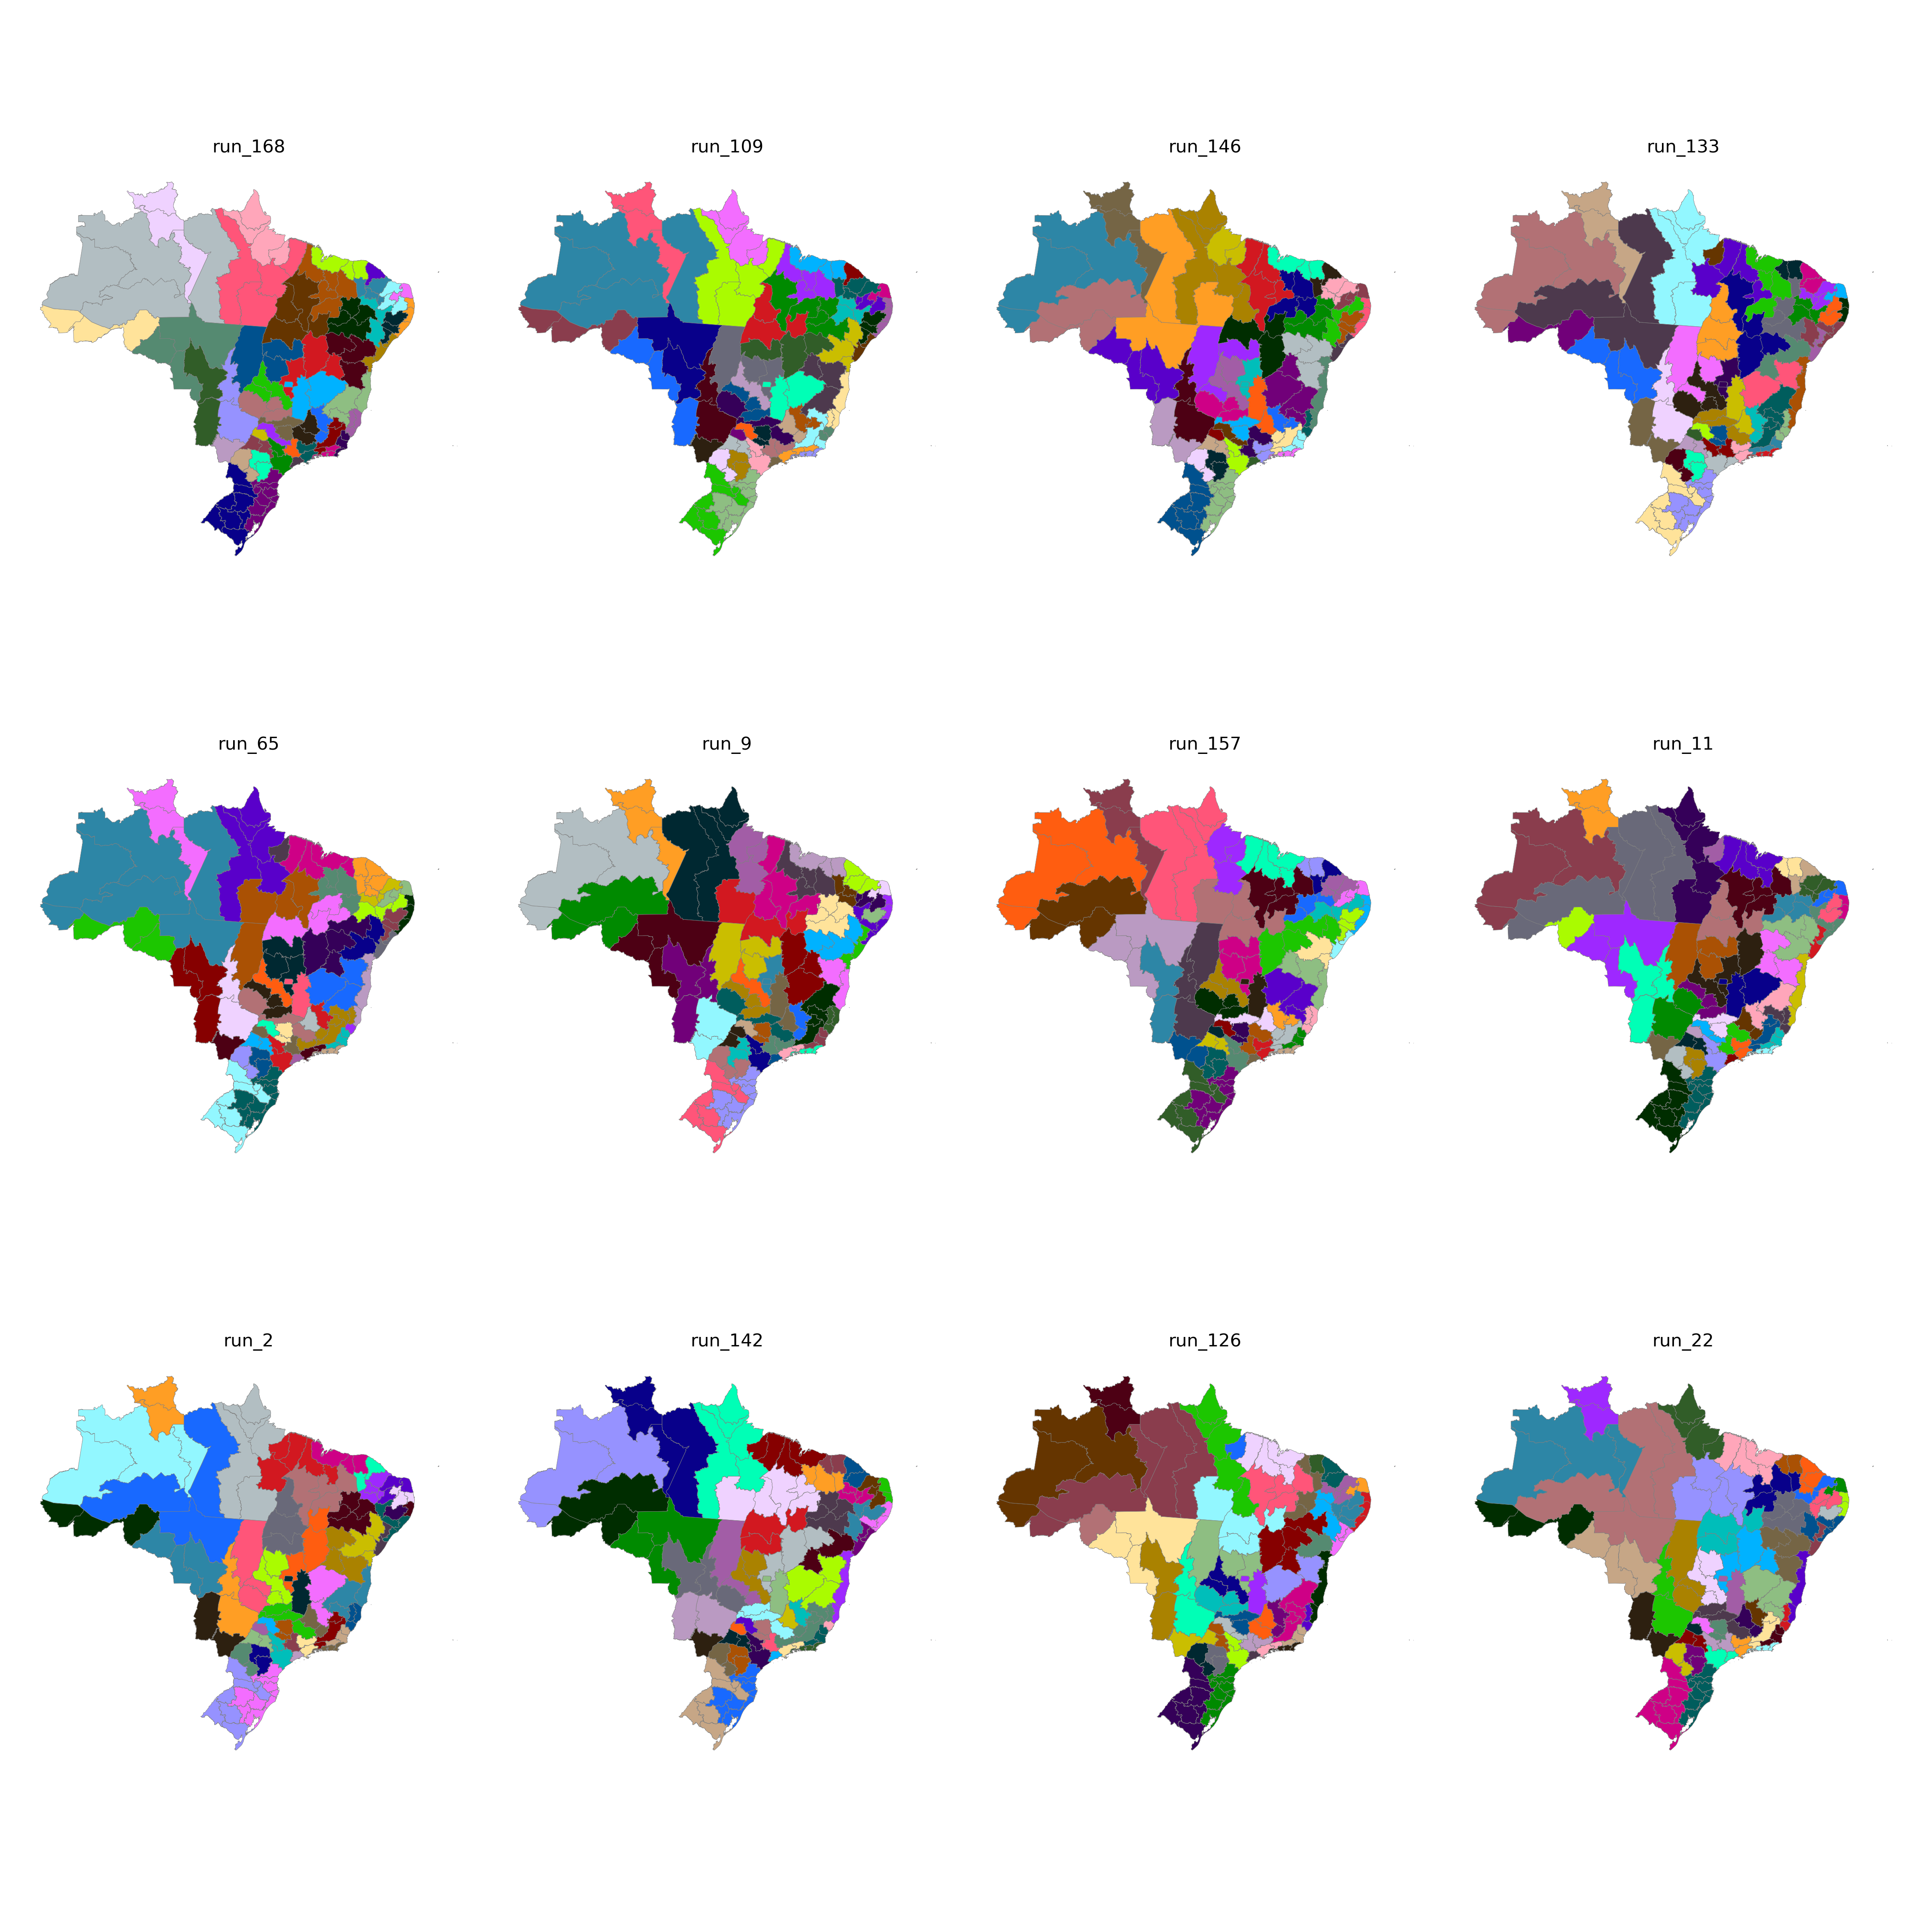

Data behind this chart, as committed beside it:
CD_RGINT, cluster
1101, 38
1102, 40
1201, 38
1202, 38
1301, 39
1302, 39
1303, 39
1304, 3
1401, 3
1402, 3
1501, 32
1502, 29
1503, 33
1504, 33
1505, 4
1506, 4
1507, 32
1601, 4
1602, 4
1701, 31
1702, 33
1703, 45
2101, 29
2102, 29
2103, 30
2104, 30
2105, 33
2201, 30
2202, 11
2203, 30
2204, 31
2205, 31
2206, 31
2301, 21
2302, 20
2303, 20
2304, 24
2305, 21
2306, 11
2401, 15
2402, 15
2403, 20
2501, 17
2502, 16
2503, 16
2504, 20
2601, 17
2602, 19
2603, 16
2604, 24
2701, 17
2702, 19
2801, 18
2802, 19
2901, 18
2902, 14
2903, 14
2904, 14
2905, 13
2906, 13
... 73 more rows
